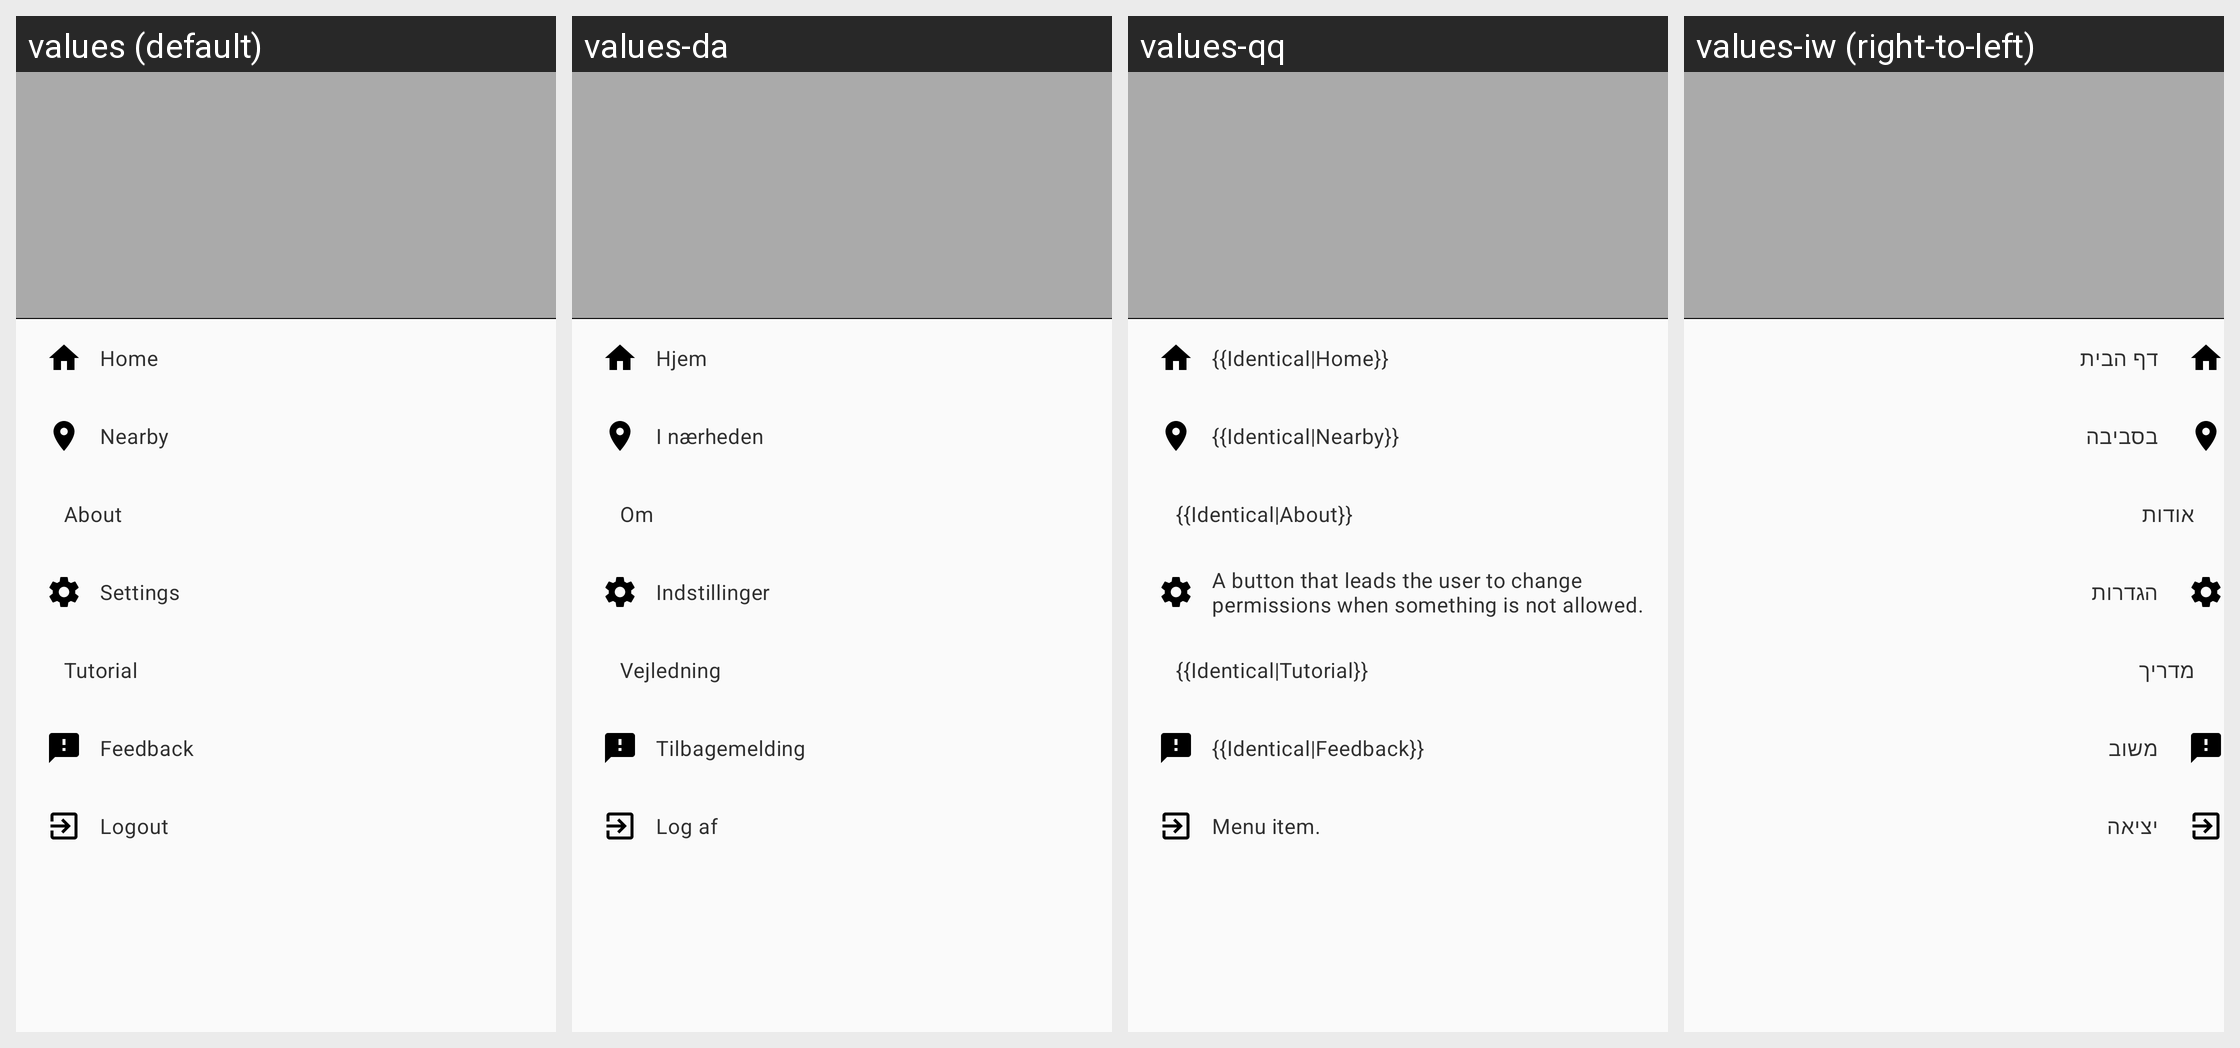

Translations of the strings shown on this Android screen, per locale in the grid:
Android screen res/layout/navigation_drawer_menu.xml rendered under 4 locales, left to right: values (default), values-da, values-qq, values-iw (right-to-left). Device: Nexus 5 (rendered at 1080×1920; each locale shown at half size, 540×960, under a caption strip naming it); theme LightAppTheme.
Other locales in the repository, not shown: values-ab, values-af, values-ais, values-anp, values-ar, values-arc, values-as, values-ast, values-az, values-azb, values-ba, values-ban, values-bcl, values-bg, values-blk, values-bn, values-br, values-bs, values-ca, values-ce, values-ckb, values-cs, values-csb, values-cy, values-de, values-diq, values-dty, values-el, values-en-rGB, values-eo, values-es, values-eu, values-fa, values-fi, values-fit, values-fo, values-fr, values-frp, values-frr, values-fur, values-ga, values-gcr, values-gl, values-got, values-gu, values-ha, values-haw, values-he, values-hi, values-hr, values-hrx, values-hsb, values-hu, values-hy, values-hyw, values-ia, values-id, values-in, values-io, values-is, values-it, values-ja, values-ji, values-jv, values-ka, values-kaa, values-kab, values-kge, values-kjp, values-km, values-kn, values-ko, values-ko-rKP, values-krc, values-ks, values-ksh, values-ku, values-kum, values-kus, values-ky, values-la, values-lag, values-lb, values-lez, values-li, values-lrc, values-lt, values-lv, values-mag, values-mg, values-min, values-mk, values-ml, values-mn, values-mni, values-mnw, values-mr, values-mrh, values-ms, values-mt, values-my, values-nb, values-ne, values-nl, values-nqo, values-oc, values-or, values-pa, values-pl, values-pms, values-pnb, values-ps, values-pt, values-pt-rBR, values-ro, values-ru, values-sah, values-sat, values-sd, values-se, values-sh, values-si, values-sje, values-sk, values-skr, values-sl, values-smn, values-sms, values-sr, values-su, values-sv, values-sw, values-syl, values-szy, values-ta, values-tcy, values-te, values-th, values-tok, values-tr, values-tum, values-ug, values-uk, values-ur, values-uz, values-vec, values-vi, values-xal, values-xmf, values-yi, values-yue, values-zgh, values-zh, values-zh-rCN, values-zh-rHK, values-zh-rTW.
Strings drawn on this screen, with the default value and each locale's value (text and hints the layout hard-codes, and strings that could not be matched under every locale, appear in the picture but are not listed):

navigation_item_home
  values: Home
  values-da: Hjem
  values-qq: {{Identical|Home}}
  values-iw: דף הבית

navigation_item_nearby
  values: Nearby
  values-da: I nærheden
  values-qq: {{Identical|Nearby}}
  values-iw: בסביבה

navigation_item_about
  values: About
  values-da: Om
  values-qq: {{Identical|About}}
  values-iw: אודות

navigation_item_settings
  values: Settings
  values-da: Indstillinger
  values-qq: A button that leads the user to change permissions when something is not allowed.
  values-iw: הגדרות

navigation_item_info
  values: Tutorial
  values-da: Vejledning
  values-qq: {{Identical|Tutorial}}
  values-iw: מדריך

navigation_item_feedback
  values: Feedback
  values-da: Tilbagemelding
  values-qq: {{Identical|Feedback}}
  values-iw: משוב

navigation_item_logout
  values: Logout
  values-da: Log af
  values-qq: Menu item.
  values-iw: יציאה
